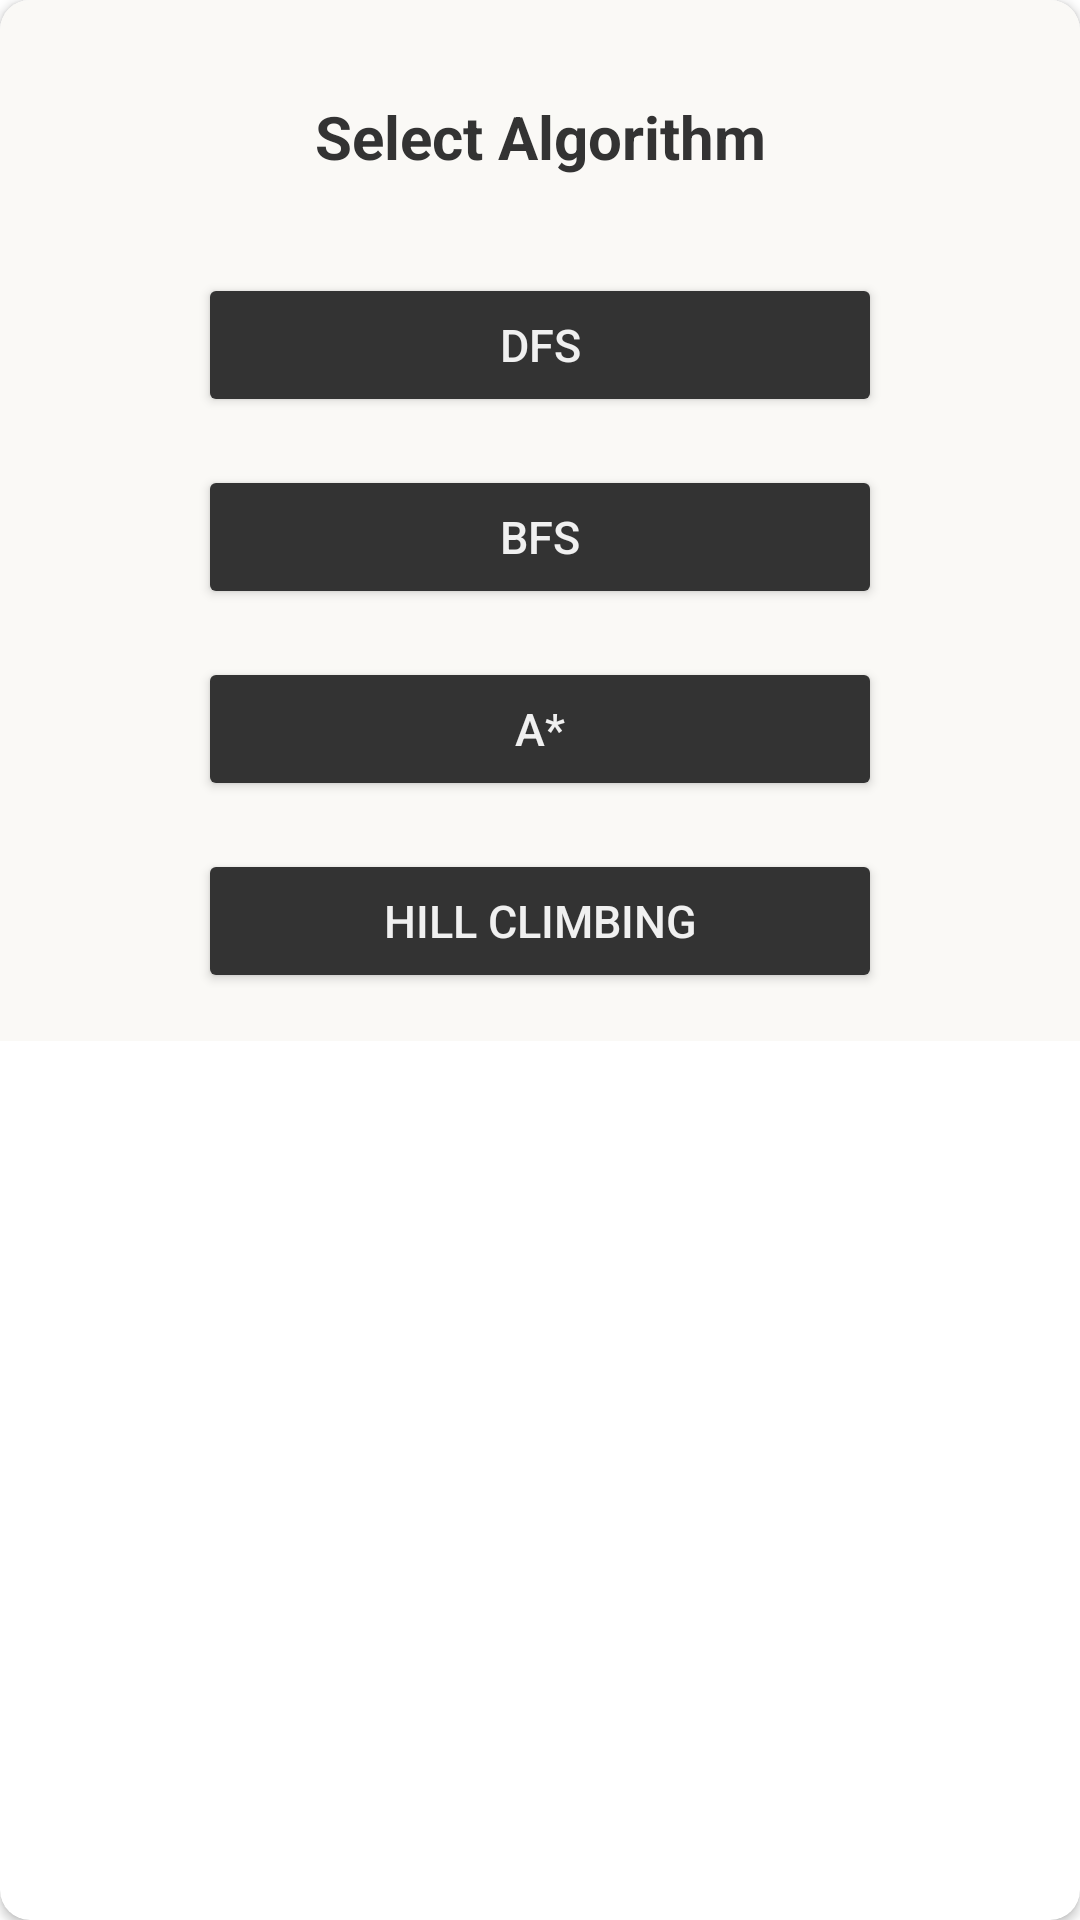

This screen was rendered from an Android layout file. Write that file and the resources it references.
<!-- AndroidManifest.xml: application theme Theme.8PuzzleSolver -->
<!-- res/layout/searching_algo_popup.xml -->
<?xml version="1.0" encoding="utf-8"?>
<androidx.cardview.widget.CardView xmlns:android="http://schemas.android.com/apk/res/android"
    xmlns:app="http://schemas.android.com/apk/res-auto"
    xmlns:tools="http://schemas.android.com/tools"
    android:id="@+id/cv_searching_algos_popup"
    android:layout_width="match_parent"
    android:layout_height="wrap_content"
    android:elevation="5dp"
    app:cardCornerRadius="10dp"
    app:layout_constraintEnd_toEndOf="parent"
    app:layout_constraintStart_toStartOf="parent"
    app:layout_constraintTop_toTopOf="parent">

    <LinearLayout
        android:layout_width="match_parent"
        android:layout_height="wrap_content"
        android:background="#FAF9F6"
        android:orientation="vertical"
        android:padding="16dp">

    <RelativeLayout
        android:layout_width="match_parent"
        android:layout_height="wrap_content"
        android:orientation="horizontal"
        android:gravity="center"
        android:padding="16dp">

        <TextView
            android:id="@+id/title_textview"
            android:layout_width="wrap_content"
            android:layout_height="wrap_content"
            android:layout_alignParentStart="true"
            android:layout_alignParentTop="true"
            android:layout_alignParentEnd="true"
            android:gravity="center"
            android:text="Select Algorithm"
            android:textColor="#333333"
            android:textSize="20sp"
            android:textStyle="bold" />

        <ImageButton
            android:id="@+id/closeButtonSearchingAlgosPopup"
            android:layout_width="wrap_content"
            android:layout_height="wrap_content"
            android:layout_alignParentTop="true"
            android:layout_alignParentEnd="true"
            android:layout_gravity="end"
            android:background="@android:color/transparent"
            android:src="@drawable/ic_baseline_close_24" />

    </RelativeLayout>
        <Button
            android:id="@+id/dfs_button"
            android:layout_width="match_parent"
            android:layout_height="wrap_content"
            android:layout_marginStart="50dp"
            android:layout_marginTop="16dp"
            android:layout_marginEnd="50dp"
            android:padding="10dp"
            android:backgroundTint="#333333"
            android:text="DFS"
            android:textColor="#f0f0f0"
            android:textSize="15sp" />

        <Button
            android:id="@+id/bfs_button"
            android:layout_width="match_parent"
            android:layout_height="wrap_content"
            android:layout_marginStart="50dp"
            android:layout_marginTop="16dp"
            android:layout_marginEnd="50dp"
            android:padding="10dp"
            android:backgroundTint="#333333"
            android:text="BFS"
            android:textColor="#f0f0f0"
            android:textSize="15sp" />

        <Button
            android:id="@+id/a_star_button"
            android:layout_width="match_parent"
            android:layout_height="wrap_content"
            android:layout_marginStart="50dp"
            android:layout_marginTop="16dp"
            android:layout_marginEnd="50dp"
            android:padding="10dp"
            android:backgroundTint="#333333"
            android:text="A*"
            android:textColor="#f0f0f0"
            android:textSize="15sp" />

        <Button
            android:id="@+id/hill_climbing_button"
            android:layout_width="match_parent"
            android:layout_height="wrap_content"
            android:layout_marginStart="50dp"
            android:layout_marginTop="16dp"
            android:layout_marginEnd="50dp"
            android:padding="10dp"
            android:backgroundTint="#333333"
            android:text="Hill Climbing"
            android:textColor="#f0f0f0"
            android:textSize="15sp" />

    </LinearLayout>

</androidx.cardview.widget.CardView>
<!-- resources referenced by this layout -->
<resources>
  <style name="Theme.8PuzzleSolver" parent="Theme.MaterialComponents.DayNight.DarkActionBar">
          
          <item name="colorPrimary">@color/title_bar</item>
          <item name="colorPrimaryVariant">@color/purple_700</item>
          <item name="colorOnPrimary">@color/black</item>
          
          <item name="colorSecondary">@color/teal_200</item>
          <item name="colorSecondaryVariant">@color/teal_700</item>
          <item name="colorOnSecondary">@color/black</item>
          
          <item name="android:statusBarColor" tools:targetApi="l">@color/title_bar</item>
          
          <item name="android:navigationBarColor">@color/title_bar</item>
      </style>
  <color name="title_bar">#333333</color>
  <color name="purple_700">#FF3700B3</color>
  <color name="black">#FF000000</color>
  <color name="teal_200">#FF03DAC5</color>
  <color name="teal_700">#FF018786</color>
</resources>
